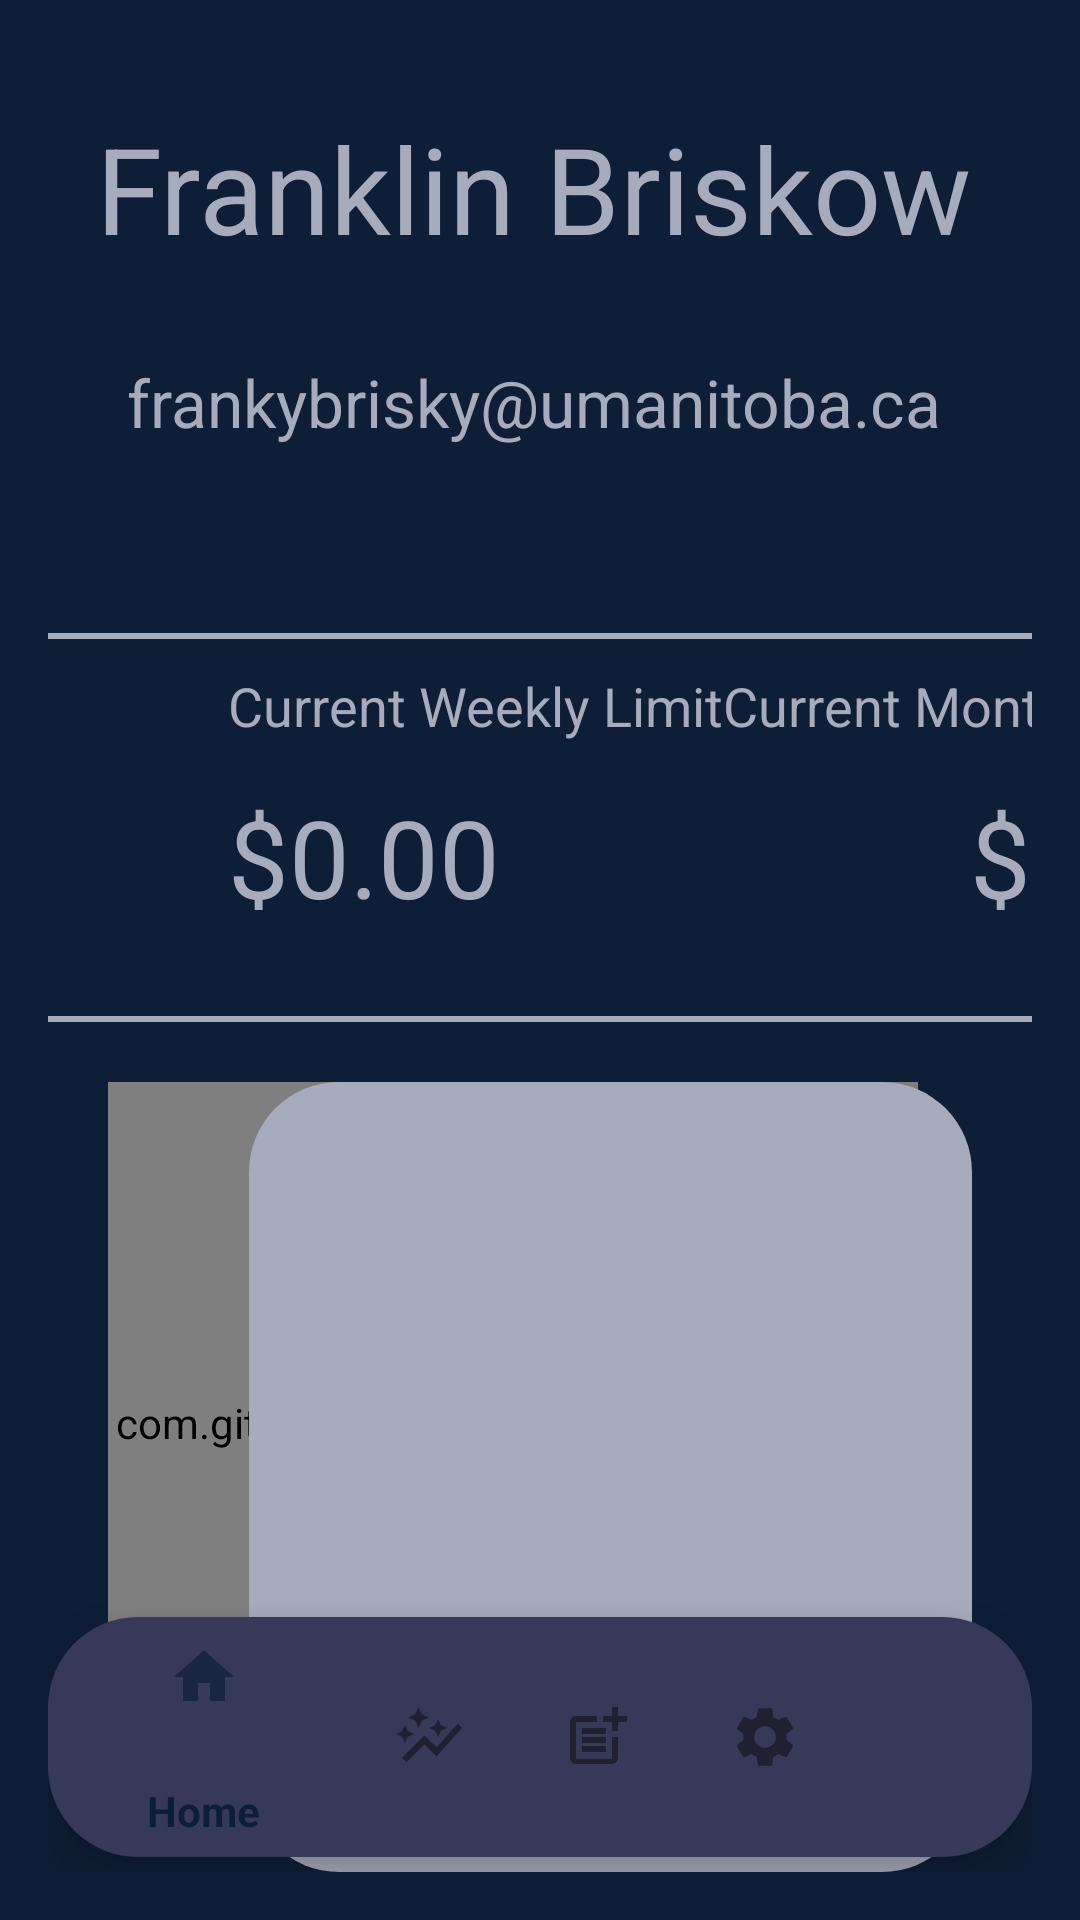

Reconstruct the res/layout file that produces this screen, plus the resources it refers to.
<!-- AndroidManifest.xml: application theme AppTheme -->
<!-- res/layout/activity_profile.xml -->
<?xml version="1.0" encoding="utf-8"?>
<RelativeLayout xmlns:android="http://schemas.android.com/apk/res/android"
    xmlns:app="http://schemas.android.com/apk/res-auto"
    xmlns:tools="http://schemas.android.com/tools" android:layout_width="match_parent"
    android:layout_height="match_parent" android:paddingLeft="@dimen/activity_horizontal_margin"
    android:paddingRight="@dimen/activity_horizontal_margin"
    android:paddingTop="@dimen/activity_vertical_margin"
    android:paddingBottom="@dimen/activity_vertical_margin"
    android:orientation="vertical"
    android:background="@color/colorPrimary"
    tools:context="comp3350.inba.presentation.ProfileActivity">

    <RelativeLayout
        android:id="@+id/profile_header"
        android:layout_width="match_parent"
        android:layout_height="170dp">

        <ImageView
            android:id="@+id/imageView"
            android:layout_width="200dp"
            android:layout_height="200dp"
            android:layout_marginLeft="20dp"
            android:src="@drawable/writer" />

        <TextView
            android:id="@+id/profile_name"
            android:layout_width="wrap_content"
            android:layout_height="wrap_content"
            android:layout_alignParentEnd="true"
            android:layout_marginTop="20dp"
            android:layout_marginEnd="20dp"
            android:text="@string/user_name"
            android:textColor="@color/colorAccent"
            android:textSize="40sp" />

        <TextView
            android:id="@+id/email_address"
            android:layout_width="wrap_content"
            android:layout_height="wrap_content"
            android:layout_below="@id/profile_name"
            android:layout_alignParentEnd="true"
            android:layout_marginEnd="30dp"
            android:layout_marginTop="30dp"
            android:text="@string/user_email"
            android:textColor="@color/colorAccent"
            android:textSize="22sp" />
    </RelativeLayout>

    <View
        android:id="@+id/profile_divider"
        android:layout_width="match_parent"
        android:layout_height="2dp"
        android:layout_below="@id/profile_header"
        android:layout_marginTop="25dp"
        android:background="@color/colorAccent" />

    <GridLayout
        android:id="@+id/spending_limit_grid"
        android:layout_width="match_parent"
        android:layout_below="@id/profile_divider"
        android:layout_height="wrap_content"
        android:columnCount="2"
        android:rowCount="3"
        android:alignmentMode="alignBounds"
        android:orientation="horizontal"
        android:useDefaultMargins="true"
        android:focusable="true"
        android:focusableInTouchMode="true">

        <TextView
            android:id="@+id/wk_spending_limit"
            android:layout_width="wrap_content"
            android:layout_height="wrap_content"
            android:layout_row="0"
            android:layout_column="0"
            android:layout_marginStart="35dp"
            android:layout_marginTop="10dp"
            android:text="@string/wk_spending_limit"
            android:textColor="@color/colorAccent"
            android:textSize="18sp" />

        <TextView
            android:id="@+id/mn_spending_limit"
            android:layout_width="wrap_content"
            android:layout_height="wrap_content"
            android:layout_row="0"
            android:layout_column="1"
            android:layout_gravity="end"
            android:layout_marginTop="10dp"
            android:layout_marginEnd="35dp"
            android:text="@string/mn_spending_limit"
            android:textColor="@color/colorAccent"
            android:textSize="18sp" />


        <TextView
            android:id="@+id/v_wk_spending_limit"
            android:layout_width="wrap_content"
            android:layout_row="1"
            android:layout_column="0"
            android:layout_marginTop="10dp"
            android:layout_marginStart="60dp"
            android:text="$0.00"
            android:textColor="@color/colorAccent"
            android:textSize="36dp"
            />


        <TextView
            android:id="@+id/v_mn_spending_limit"
            android:layout_width="wrap_content"
            android:layout_row="1"
            android:layout_column="1"
            android:layout_gravity="end"
            android:layout_marginTop="10dp"
            android:layout_marginEnd="60dp"
            android:text="$0.00"
            android:textColor="@color/colorAccent"
            android:textSize="36dp"
            />


    </GridLayout>

    <View
        android:id="@+id/profile_divider2"
        android:layout_width="match_parent"
        android:layout_height="2dp"
        android:layout_below="@id/spending_limit_grid"
        android:layout_marginTop="25dp"
        android:background="@color/colorAccent" />

    <RelativeLayout
        android:layout_width="match_parent"
        android:layout_height="wrap_content"
        android:layout_below="@id/profile_divider2">

        <com.github.mikephil.charting.charts.PieChart
            android:id="@+id/pie_chart"
            android:layout_width="270dp"
            android:layout_height="270dp"
            android:layout_marginStart="20dp"
            android:layout_marginLeft="20dp"
            android:layout_marginTop="20dp"
            android:layout_marginEnd="20dp"
            android:layout_marginBottom="20dp" />

        <ListView
            android:id="@+id/transaction_list"
            style="@style/transactionList"
            android:layout_width="241dp"
            android:layout_height="350dp"
            android:layout_alignParentEnd="true"
            android:layout_marginTop="20dp"
            android:layout_marginRight="20dp"
            android:paddingStart="10dp"/>


    </RelativeLayout>



    <com.google.android.material.bottomnavigation.BottomNavigationView
        android:id="@+id/bottom_navigation"
        style="@style/nav.Btn"
        android:layout_width="match_parent"
        android:layout_height="80dp"
        android:layout_alignParentBottom="true"
        android:layout_marginTop="10dp"
        android:layout_marginBottom="5dp"
        app:menu="@menu/menu_bottom_nav_bar" />


</RelativeLayout>
<!-- resources referenced by this layout -->
<resources>
  <color name="colorAccent">#A6ABBD</color>
  <color name="colorPrimary">#0F1E37</color>
  <dimen name="activity_horizontal_margin">16dp</dimen>
  <dimen name="activity_vertical_margin">16dp</dimen>
  <string name="mn_spending_limit">Current Monthly Limit</string>
  <string name="user_email">frankybrisky@umanitoba.ca</string>
  <string name="user_name">Franklin Briskow</string>
  <string name="wk_spending_limit">Current Weekly Limit</string>
  <style name="nav.Btn" parent="Theme.AppCompat.DayNight.DarkActionBar">
          <item name="android:color">@color/colorPrimary</item>
          <item name="android:textColor">@color/colorWhite</item>
          <item name="colorControlHighlight">@color/colorLightBlue</item>
          <item name="android:background">@drawable/nav_btn</item>
      </style>
  <style name="transactionList" parent="Theme.AppCompat.DayNight.DarkActionBar">
          <item name="android:radius">20dp</item>
          <item name="android:textColor">@color/colorPrimaryDark</item>
          <item name="android:background">@drawable/list_item</item>
      </style>
  <style name="AppTheme" parent="Theme.AppCompat.Light.DarkActionBar">
          
          <item name="colorPrimary">@color/colorPrimary</item>
          <item name="colorPrimaryDark">@color/colorPrimaryDark</item>
          <item name="colorAccent">@color/colorAccent</item>
      </style>
  <color name="colorWhite">#FFFFFF</color>
  <color name="colorLightBlue">#4490F9</color>
  <!-- drawable nav_btn (drawable) -->
  <?xml version="1.0" encoding="utf-8"?>
  <shape xmlns:android="http://schemas.android.com/apk/res/android"
      android:shape="rectangle">
      <solid android:color="@color/colorSecondary" />
      <corners
          android:radius="30dp"
          />
      <padding
          android:left="5dp"
          android:right="5dp"
      />
  </shape>
  <color name="colorPrimaryDark">#303F9F</color>
  <!-- drawable list_item (drawable) -->
  <?xml version="1.0" encoding="utf-8"?>
  <shape xmlns:android="http://schemas.android.com/apk/res/android"
      android:shape="rectangle">
      <solid android:color="@color/colorAccent" />
      <corners android:radius="30dp" />
      <padding android:bottom="5dp"/>
  </shape>
  <color name="colorSecondary">#373959</color>
</resources>
